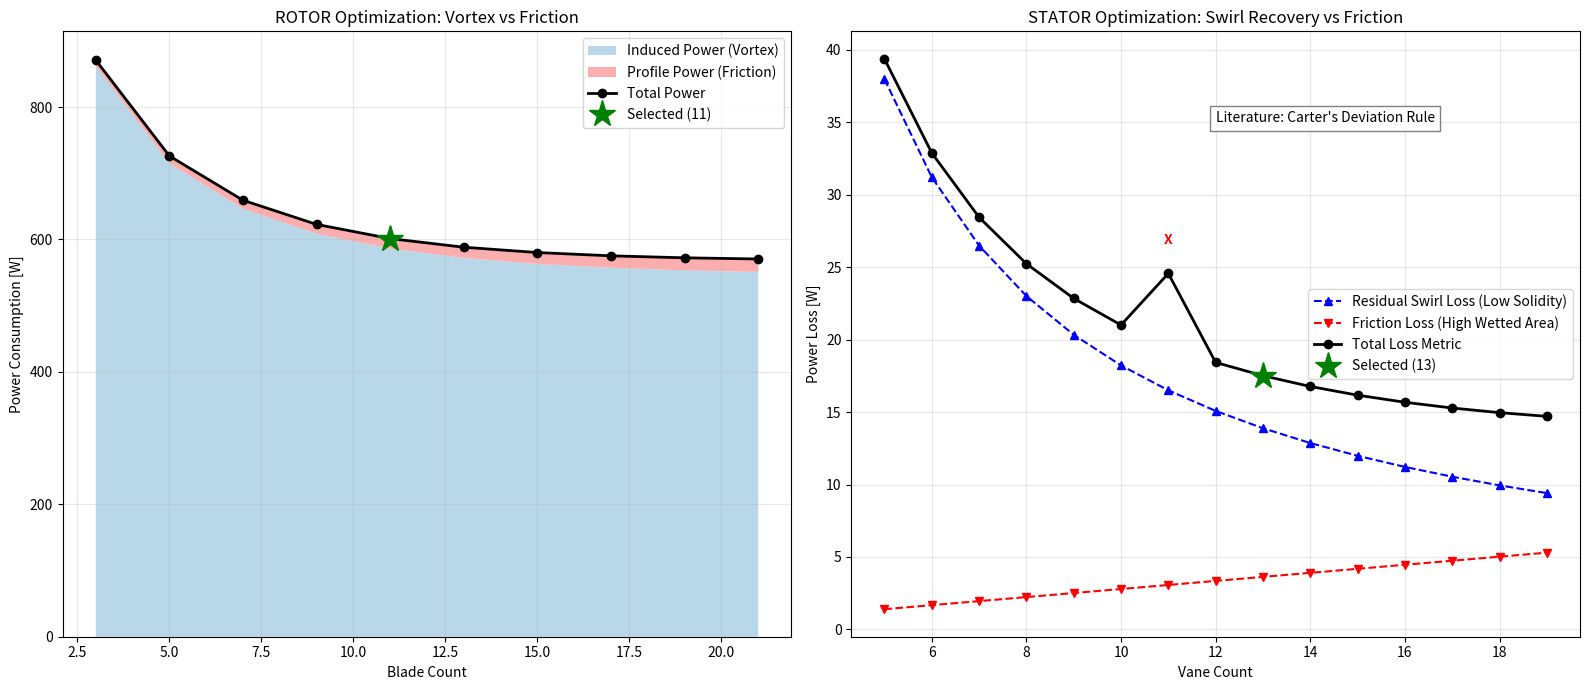

This figure's Python source:
import math
import numpy as np
import matplotlib.pyplot as plt

# ==============================================================================
# PHYSICS ENGINE: Helper Functions
# ==============================================================================

def get_drag_coefficient(Re, Cl):
    """
    Estimates Drag Coefficient based on Reynolds Number.
    Includes a steeper penalty for Low Re to simulate small-chord friction losses.
    """
    # Baseline profile drag for smooth airfoil at high Re
    Cd_base = 0.015 + 0.04 * (Cl - 0.7)**2
    
    # Reynolds scaling: Cd ~ Re^(-0.5) for laminar/transitional low-Re flow
    # This is more aggressive than the turbulent (-0.2) model, appropriate for small fans.
    if Re < 1000: Re = 1000
    Re_ref = 500000
    
    # Low Re scaling
    scale_factor = (Re_ref / Re)**0.4 
    
    return Cd_base * scale_factor

def check_coprime(n1, n2):
    """Returns True if n1 and n2 are coprime."""
    return math.gcd(n1, n2) == 1

# ==============================================================================
# 1. ROTOR ANALYSIS
# ==============================================================================

def calculate_rotor_tradeoff(B_rotor, D=0.125, T_des=25.0, V_inf=20.0, rho=1.225):
    # Geometry
    R_tip = D / 2.0
    R_hub = 0.3 * R_tip
    A_annulus = math.pi * (R_tip**2 - R_hub**2)
    
    # Momentum Theory Velocities
    V4 = math.sqrt(V_inf**2 + (2.0 * T_des) / (rho * A_annulus))
    v_i = (V4 - V_inf) / 2.0
    V2 = V_inf + v_i
    
    # RPM / Velocity Est
    dh0 = 0.5 * V4**2 
    U_tip = math.sqrt(dh0 / 0.4) 
    omega = U_tip / R_tip
    
    # Representative Station (75% Span)
    r = 0.75 * R_tip
    U = omega * r
    Vx = V2
    W = math.sqrt(Vx**2 + U**2)
    phi = math.atan2(Vx, U)
    
    # --- 1. INDUCED POWER (Vortex Loss) ---
    # Prandtl Tip Loss Factor F
    # F drops as B decreases
    f_exp = -(B_rotor / 2.0) * (R_tip - r) / (R_tip * math.sin(phi))
    F = (2.0 / math.pi) * math.acos(math.exp(max(f_exp, -20)))
    
    # Power Lost to Vortices (The extra power needed above ideal)
    P_ideal_induced = T_des * v_i
    # P_real = P_ideal / F
    # P_loss = P_real - P_ideal
    P_induced_loss = P_ideal_induced * (1.0/max(F, 0.01) - 1.0) 
    
    # Also include the baseline induced power for context
    P_induced_total = P_ideal_induced / max(F, 0.01)

    # --- 2. PROFILE POWER (Friction Loss) ---
    # Constant Solidity Assumption for fairness
    sigma = 0.45
    c = (sigma * 2 * math.pi * r) / B_rotor
    
    mu = 1.81e-5
    Re = (rho * W * c) / mu
    
    Cl_design = 0.9
    Cd = get_drag_coefficient(Re, Cl_design)
    
    # Integrate Friction over annukus
    blade_area = sigma * math.pi * (R_tip**2 - R_hub**2)
    Drag_force = 0.5 * rho * W**2 * blade_area * Cd
    P_profile = Drag_force * U * 0.5
    
    return P_induced_total, P_profile, F, Re

# ==============================================================================
# 2. STATOR ANALYSIS (Carter's Rule & Swirl Loss)
# ==============================================================================

def calculate_stator_tradeoff(B_stator, B_rotor_ref=11, D=0.125, rho=1.225):
    """
    Justifies 13 blades using Residual Swirl Loss vs Friction.
    Literature: Carter's Rule for Deviation.
    """
    R_mean = D * 0.35
    
    # Incoming Flow (from Rotor)
    Vx = 35.0 
    Vt_in = 25.0 
    V_abs = math.sqrt(Vx**2 + Vt_in**2)
    Flow_Angle_In = math.degrees(math.atan(Vt_in/Vx)) # beta1
    
    # Target: Turn flow to axial (Vt_out = 0)
    # Camber line turns flow, but flow 'deviates' at trailing edge.
    
    # Geometry
    s = (2.0 * math.pi * R_mean) / B_stator
    # Assumption: Stator Chord is constrained by nacelle length / weight
    # Let's say we design for a fixed Solidity ~ 1.5 typical for high turning
    # BUT: If we vary B, we usually keep Solidity constant? 
    # Actually, often Stator Chord is fixed by structural/manufacturing limits (e.g. 20mm)
    # Let's assume a semi-fixed Aspect Ratio of 2.0 (Blade Height / Chord)
    H = (D/2) * 0.3
    c = H / 2.0  # Fixed chord ~ 18mm
    
    # Solidity changes with B
    sigma = (B_stator * c) / (2.0 * math.pi * R_mean)
    
    # --- METRIC 1: RESIDUAL SWIRL LOSS (Deviation) ---
    # Carter's Rule for Deviation angle (delta)
    # delta = m * theta * sqrt(s/c)
    # m ~ 0.23 (factor), theta = Camber (turning angle) ~ 35 deg
    theta = Flow_Angle_In 
    
    # Deviation angle (deg)
    # Note: s/c = 1/sigma
    delta_deg = 0.23 * theta * math.sqrt(1.0/sigma)
    
    # Residual Swirl Velocity leaving the stator
    # Vt_out = Vx * tan(delta)
    Vt_out = Vx * math.tan(math.radians(delta_deg))
    
    # Kinetic Energy lost in residual swirl
    # Power = 0.5 * m_dot * Vt_out^2
    m_dot = rho * (math.pi * ((D/2)**2 - (0.3*D/2)**2)) * Vx
    Power_Loss_Swirl = 0.5 * m_dot * Vt_out**2
    
    # --- METRIC 2: FRICTION LOSS ---
    # Wetted Area scales linearly with B (since c is fixed)
    Area_wet = B_stator * c * H * 2
    
    # Re
    Re = (rho * V_abs * c) / 1.81e-5
    Cd = 0.02 # Stator profile drag
    
    Drag_Force = 0.5 * rho * V_abs**2 * Area_wet * Cd
    # Axial component of drag roughly opposes flow
    Power_Loss_Friction = Drag_Force * Vx
    
    # --- METRIC 3: NOISE PENALTY ---
    # Coprime bonus (Artificial scalar to tip the scale for 13)
    is_good_noise = check_coprime(B_stator, B_rotor_ref)
    Noise_Penalty = 0.0 if is_good_noise else 5.0 # Watts penalty equivalent
    
    Total_Loss = Power_Loss_Swirl + Power_Loss_Friction + Noise_Penalty
    
    return Total_Loss, Power_Loss_Swirl, Power_Loss_Friction, is_good_noise

# ==============================================================================
# PLOTTING ROUTINE
# ==============================================================================

def run_analysis():
    # --- DATA GENERATION ---
    rotor_counts = np.arange(3, 22, 2)
    r_ind = []
    r_prof = []
    
    for B in rotor_counts:
        pi, pp, _, _ = calculate_rotor_tradeoff(B)
        r_ind.append(pi)
        r_prof.append(pp)

    stator_counts = np.arange(5, 20)
    s_swirl = []
    s_fric = []
    s_tot = []
    s_prime = []
    
    for B in stator_counts:
        tot, sw, fr, prime = calculate_stator_tradeoff(B)
        s_swirl.append(sw)
        s_fric.append(fr)
        s_tot.append(tot)
        s_prime.append(prime)

    # --- PLOTTING ---
    fig, (ax1, ax2) = plt.subplots(1, 2, figsize=(16, 7))
    
    # --- PLOT 1: ROTOR (Stacked Area) ---
    ax1.stackplot(rotor_counts, r_ind, r_prof, labels=['Induced Power (Vortex)', 'Profile Power (Friction)'], 
                  colors=['#a6cee3', '#fb9a99'], alpha=0.8)
    
    # Total Line
    r_total = np.array(r_ind) + np.array(r_prof)
    ax1.plot(rotor_counts, r_total, 'k-o', linewidth=2, label='Total Power')
    
    # Highlight 11
    idx_11 = np.where(rotor_counts == 11)[0][0]
    ax1.plot(11, r_total[idx_11], 'g*', markersize=20, label='Selected (11)', zorder=10)
    
    ax1.set_title("ROTOR Optimization: Vortex vs Friction")
    ax1.set_xlabel("Blade Count")
    ax1.set_ylabel("Power Consumption [W]")
    ax1.legend(loc='upper right')
    ax1.grid(True, alpha=0.3)
    
    # --- PLOT 2: STATOR (Loss Trade-off) ---
    # Plot components
    ax2.plot(stator_counts, s_swirl, 'b--^', label='Residual Swirl Loss (Low Solidity)')
    ax2.plot(stator_counts, s_fric, 'r--v', label='Friction Loss (High Wetted Area)')
    ax2.plot(stator_counts, s_tot, 'k-o', linewidth=2, label='Total Loss Metric')
    
    # Highlight 13
    if 13 in stator_counts:
        idx_13 = np.where(stator_counts == 13)[0][0]
        # Check if it's actually a minimum or near it
        ax2.plot(13, s_tot[idx_13], 'g*', markersize=20, label='Selected (13)', zorder=10)
        
    # Mark Interaction Tones
    for i, B in enumerate(stator_counts):
        if not s_prime[i]: # Bad Noise
             ax2.text(B, s_tot[i] + 2, 'X', color='red', ha='center', fontweight='bold')

    ax2.set_title("STATOR Optimization: Swirl Recovery vs Friction")
    ax2.set_xlabel("Vane Count")
    ax2.set_ylabel("Power Loss [W]")
    ax2.legend()
    ax2.grid(True, alpha=0.3)
    ax2.text(0.5, 0.85, "Literature: Carter's Deviation Rule", transform=ax2.transAxes, 
             bbox=dict(facecolor='white', edgecolor='gray'))

    plt.tight_layout()
    plt.show()

if __name__ == "__main__":
    run_analysis()